Run: headless pygame with SDL's dummy video driver; simulated clock (each Clock.tick advances the game by its frame time, no real sleeping); random seed 0; keys injected as events and as key.get_pressed() state; no mouse input; restart key R tapped at the start of phases 3 and 4.
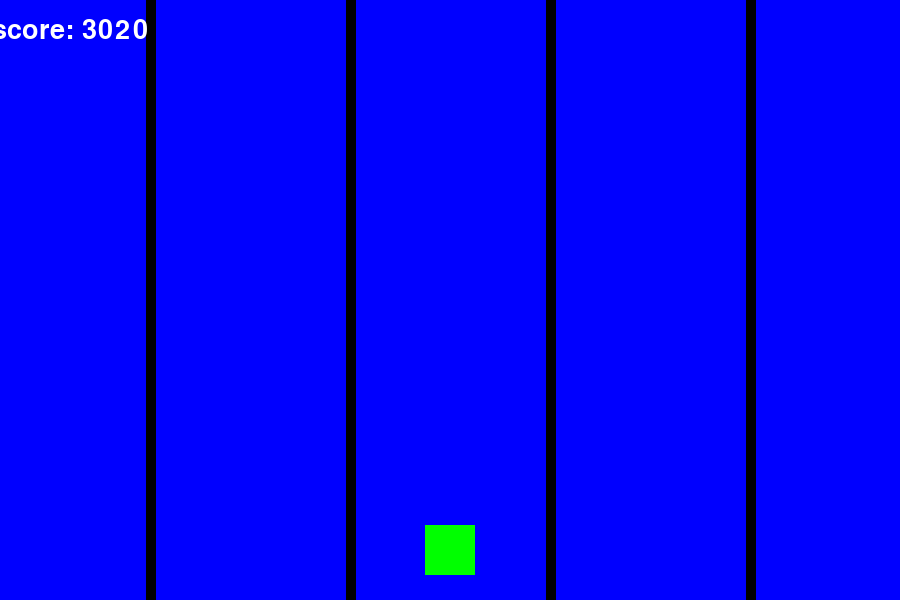
Frame 1 of 4 · flips 1–60 · no input
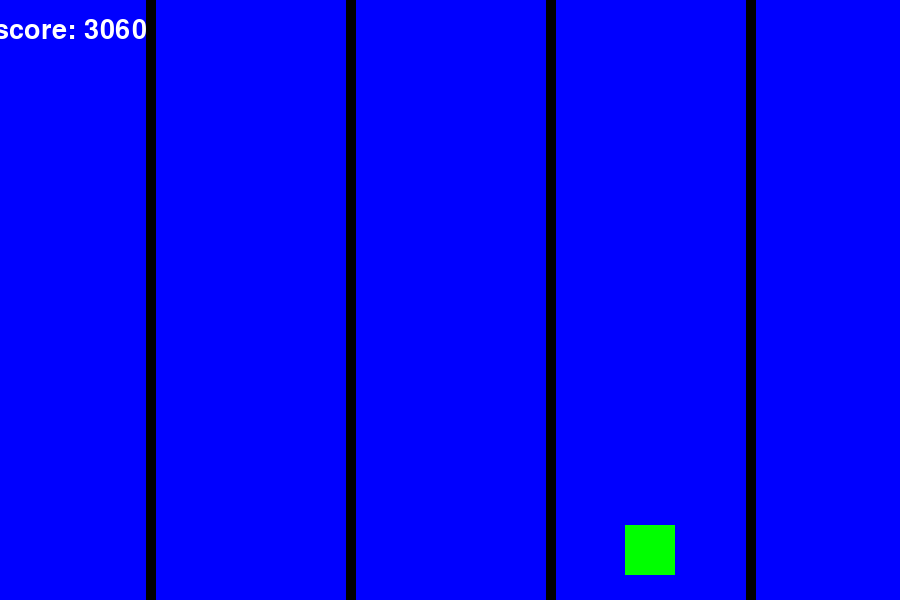
Frame 2 of 4 · flips 61–180 · tapped SPACE, RETURN · held RIGHT (→), D
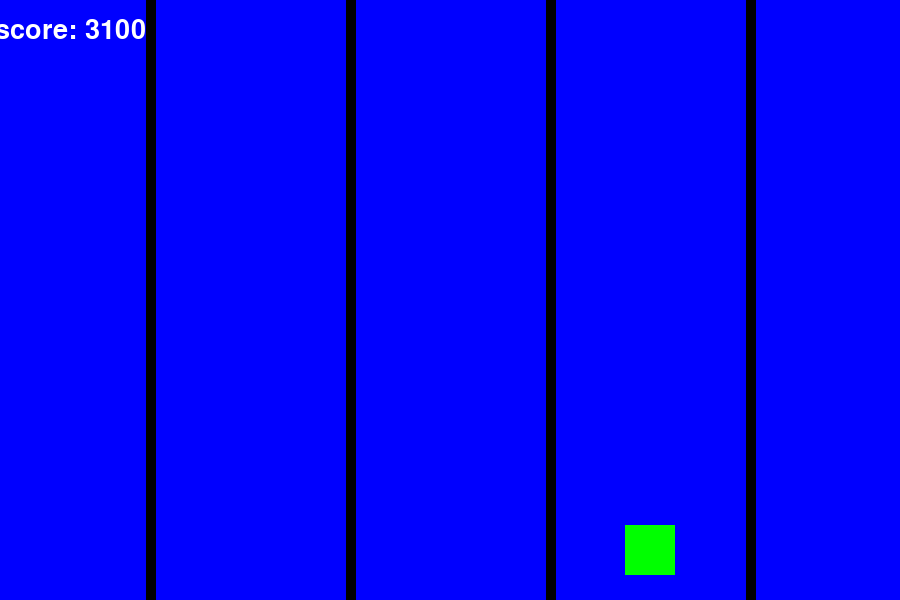
Frame 3 of 4 · flips 181–300 · tapped R · held DOWN (↓), S
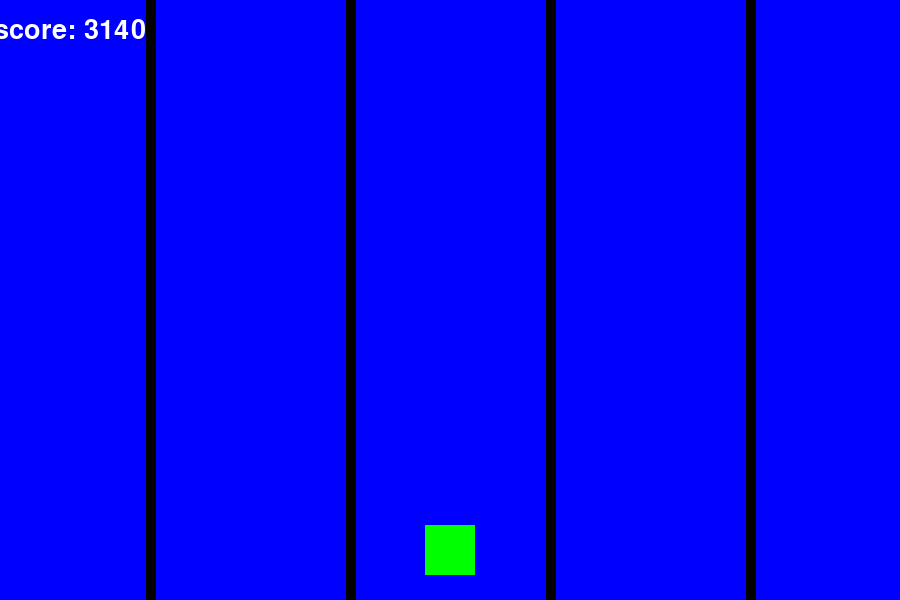
Frame 4 of 4 · flips 301–420 · tapped R · held LEFT (←), A, UP (↑), W

The pygame program that drew these frames:

import pygame
import random

pygame.init()

# define tuning variables
screen_width = 900
screen_height = 600

clock = pygame.time.Clock()
FPS =  60

screen = pygame.display.set_mode((screen_width, screen_height))

pygame.display.set_caption("2D runner")

# def font
f_score = pygame.font.Font(None, 40)
f_game_over = pygame.font.Font(None, 80)

# define game variables
rect = pygame.rect.Rect(175, -150, 150, 150)
object_size = 150
game_speed = 5

player_rect = pygame.rect.Rect(0, 0, 50, 50)
player_rect.center = (screen_width // 2, screen_height - 50)
player_pos = 1
score = 3000

game_over = False

def draw_bg():
    screen.fill('blue')
    for i in range(150, 751, 200):
        pygame.draw.line(screen, 'black', (i, 0), (i, screen_height), 10)

def draw_text(text, x, y, font):
    image = font.render(text, font, 'white')
    image_rect = image.get_rect(center = (x, y))
    screen.blit(image, image_rect)

def reset_game():
    global game_over, score, player_pos, objects
    game_over = False
    score = 0
    player_pos = 1
    
    objects = []
    start_obj = Object(1)
    objects.append(start_obj)

class Object():
    def __init__(self, line):
        self.line = line
        self.rect = pygame.rect.Rect(175 + 200 * line, -object_size, object_size, object_size)

    def update(self):
        global game_over, score
        #if self.rect.colliderect(player_rect):
        #    game_over = True
        self.rect.y += game_speed
        if self.rect.y > screen_height:
            score += 1
            objects.remove(self)

    def draw(self):
        pygame.draw.rect(screen, 'red', self.rect)
        

objects = []
start_obj = Object(1)
objects.append(start_obj)

run = True
while run:
    for event in pygame.event.get():
            if event.type == pygame.QUIT:
                run = False
            if event.type == pygame.KEYDOWN and event.key == pygame.K_r and game_over == True:
                reset_game()
                
            if event.type == pygame.KEYDOWN and game_over == False:
                if event.key == pygame.K_RIGHT and player_pos < 2:
                    player_pos += 1
                if event.key == pygame.K_LEFT and player_pos > 0:
                    player_pos -= 1

    game_speed = 5 + min(score // 10, 20000)
    if game_over == False:
        player_rect.center = (250 + 200 * player_pos, screen_height - 50)
        
        if objects[-1].rect.y > 400:
            line = random.randint(0, 2)
            obj = Object(line)
            objects.append(obj)

        for obj in objects:
            obj.update()

        draw_bg()
        
        for obj in objects:
            obj.draw()

        pygame.draw.rect(screen, 'green', player_rect)
        draw_text(f'score: {score}', 70, 30, f_score)

    else:
        screen.fill('blue')
        draw_text(f'your score is {score}', screen_width // 2, screen_height // 2 - 100, f_game_over)
        draw_text('game over', screen_width // 2, screen_height // 2, f_game_over)
        draw_text('press R to restart', screen_width // 2, screen_height // 2 + 100, f_game_over)
        
    
    pygame.display.update()
    clock.tick(FPS)

pygame.quit()
